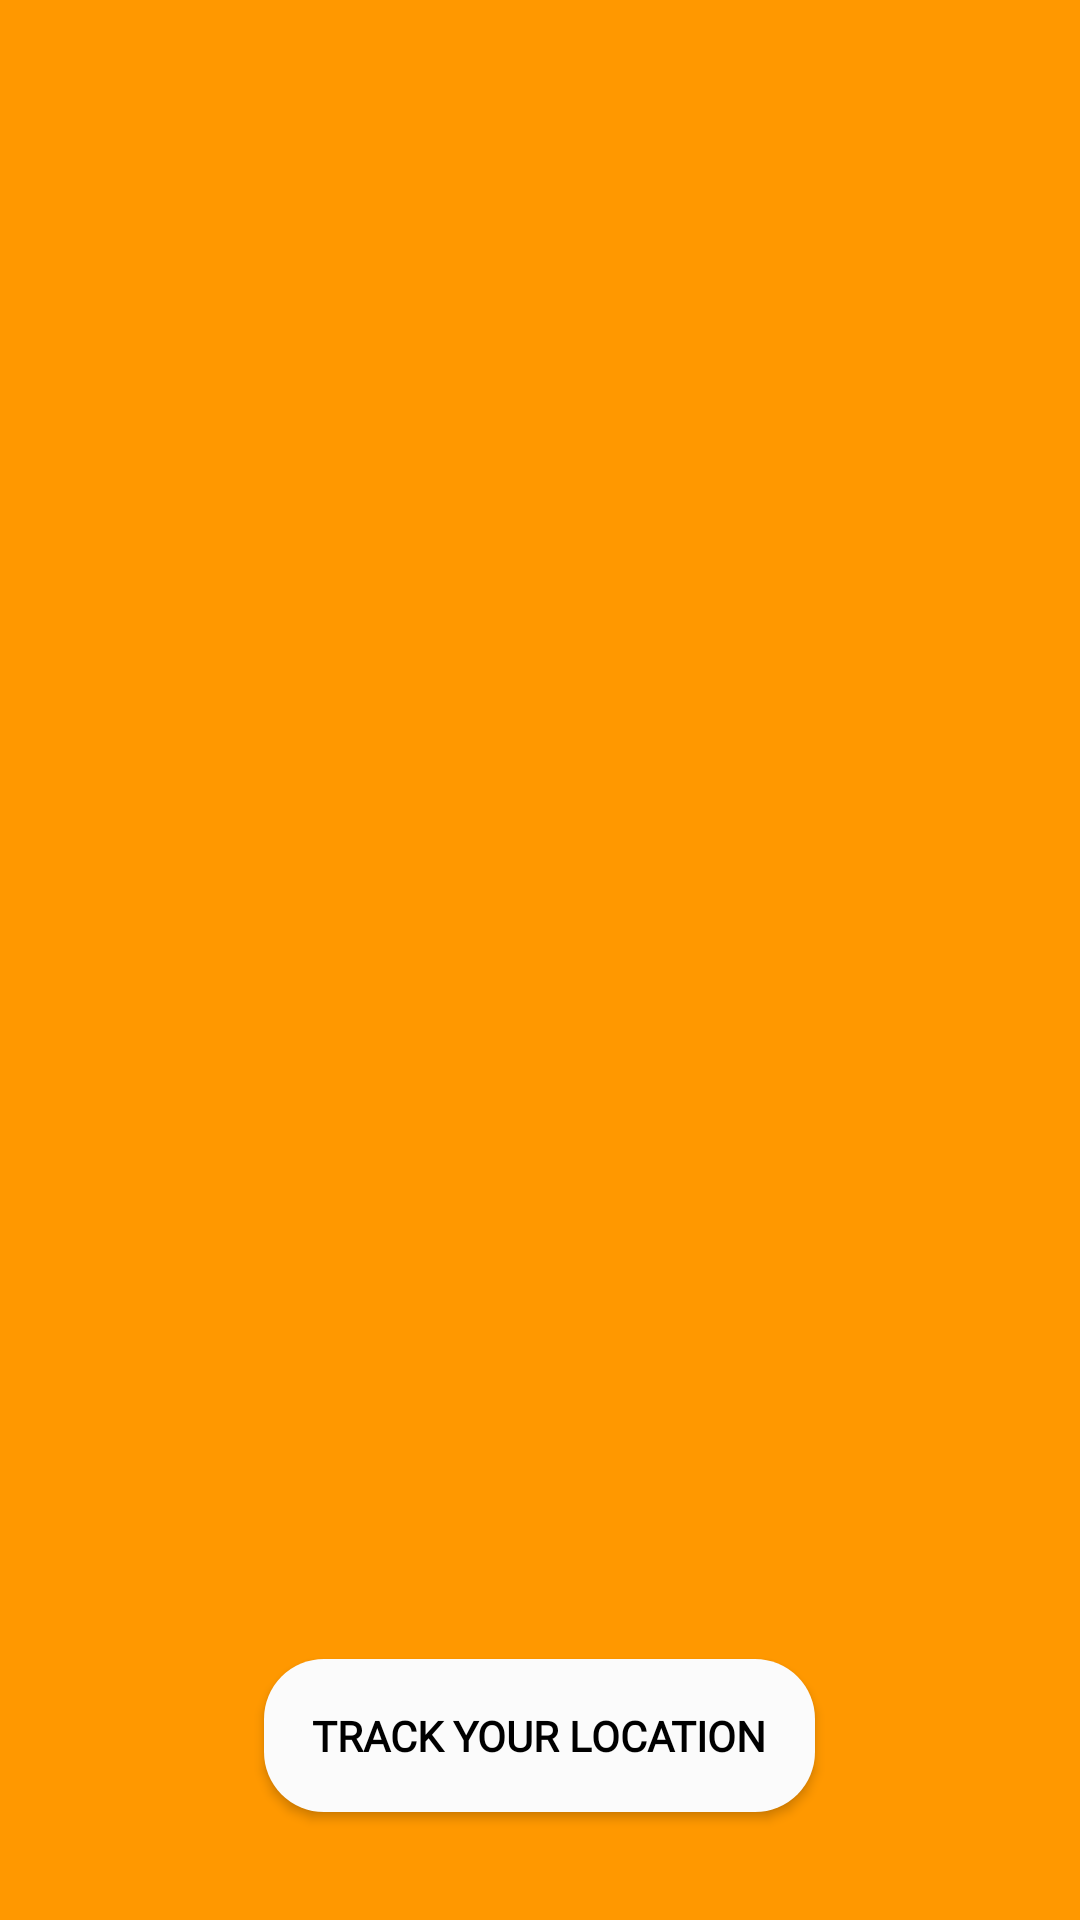

The Android layout XML behind this screen, and the referenced resources:
<!-- AndroidManifest.xml: application theme AppTheme -->
<!-- res/layout/activity_main.xml -->
<?xml version="1.0" encoding="utf-8"?>
<FrameLayout
    android:layout_width="match_parent"
    android:layout_height="match_parent"
    xmlns:android="http://schemas.android.com/apk/res/android"
    xmlns:app="http://schemas.android.com/apk/res-auto"
    xmlns:tools="http://schemas.android.com/tools"
    android:id="@+id/parent"
    >

<LinearLayout

    android:layout_width="match_parent"
    android:layout_height="match_parent"
    android:orientation="vertical"
    android:background="@drawable/covid19_activity_background"
    tools:context=".activities.MainActivity">

    <ListView
        android:id="@+id/listView"
        android:layout_width="match_parent"
        android:layout_height="wrap_content"
        android:paddingLeft="10dp"
        android:paddingRight="10dp"
        android:paddingTop="10dp"

        />

</LinearLayout>

    <ProgressBar
        android:id="@+id/progress_bar"
        android:layout_width="wrap_content"
        android:layout_height="wrap_content"
        android:visibility="invisible"
        android:layout_gravity="center"/>

    <Button
        android:id="@+id/track_location"
        android:layout_width="wrap_content"
        android:layout_height="wrap_content"
        android:layout_gravity="bottom|center"
        android:background="@drawable/text_views_background"
        android:fontFamily="@font/bukra"
        android:textColor="@android:color/black"
        android:textStyle="bold"
        android:padding="16dp"
        android:text="@string/location_track"
        android:layout_marginBottom="36dp"
        android:onClick="onClickTrackYourLocation"
        />

</FrameLayout>
<!-- resources referenced by this layout -->
<resources>
  <!-- drawable covid19_activity_background (drawable) -->
  <?xml version="1.0" encoding="utf-8"?>
  <shape xmlns:android="http://schemas.android.com/apk/res/android"
  
      android:shape="rectangle" >
  
      <solid android:color="#FF9800"/>
  
  
  
  </shape>
  <!-- drawable text_views_background (drawable) -->
  <?xml version="1.0" encoding="utf-8"?>
  <shape xmlns:android="http://schemas.android.com/apk/res/android"
  
      android:shape="rectangle">
      <solid android:color="#FBFBFB"/>
      <corners android:radius="20dp"/>
  
      <padding android:bottom="10dp"
          android:left="10dp"
          android:right="10dp"
          android:top="10dp"/>
  
  </shape>
  <string name="location_track">Track your location</string>
  <style name="AppTheme" parent="Theme.AppCompat.Light.DarkActionBar">
          
          <item name="colorPrimary">@color/colorPrimary</item>
          <item name="colorPrimaryDark">@color/colorPrimaryDark</item>
          <item name="colorAccent">@color/colorAccent</item>
  
          <item name="android:textColorHint">@color/secondary_text</item>
      </style>
  <color name="colorPrimary">#000000</color>
  <color name="colorPrimaryDark">#000000</color>
  <color name="colorAccent">#FFFFFF</color>
  <color name="secondary_text">#FFFFFF</color>
</resources>
